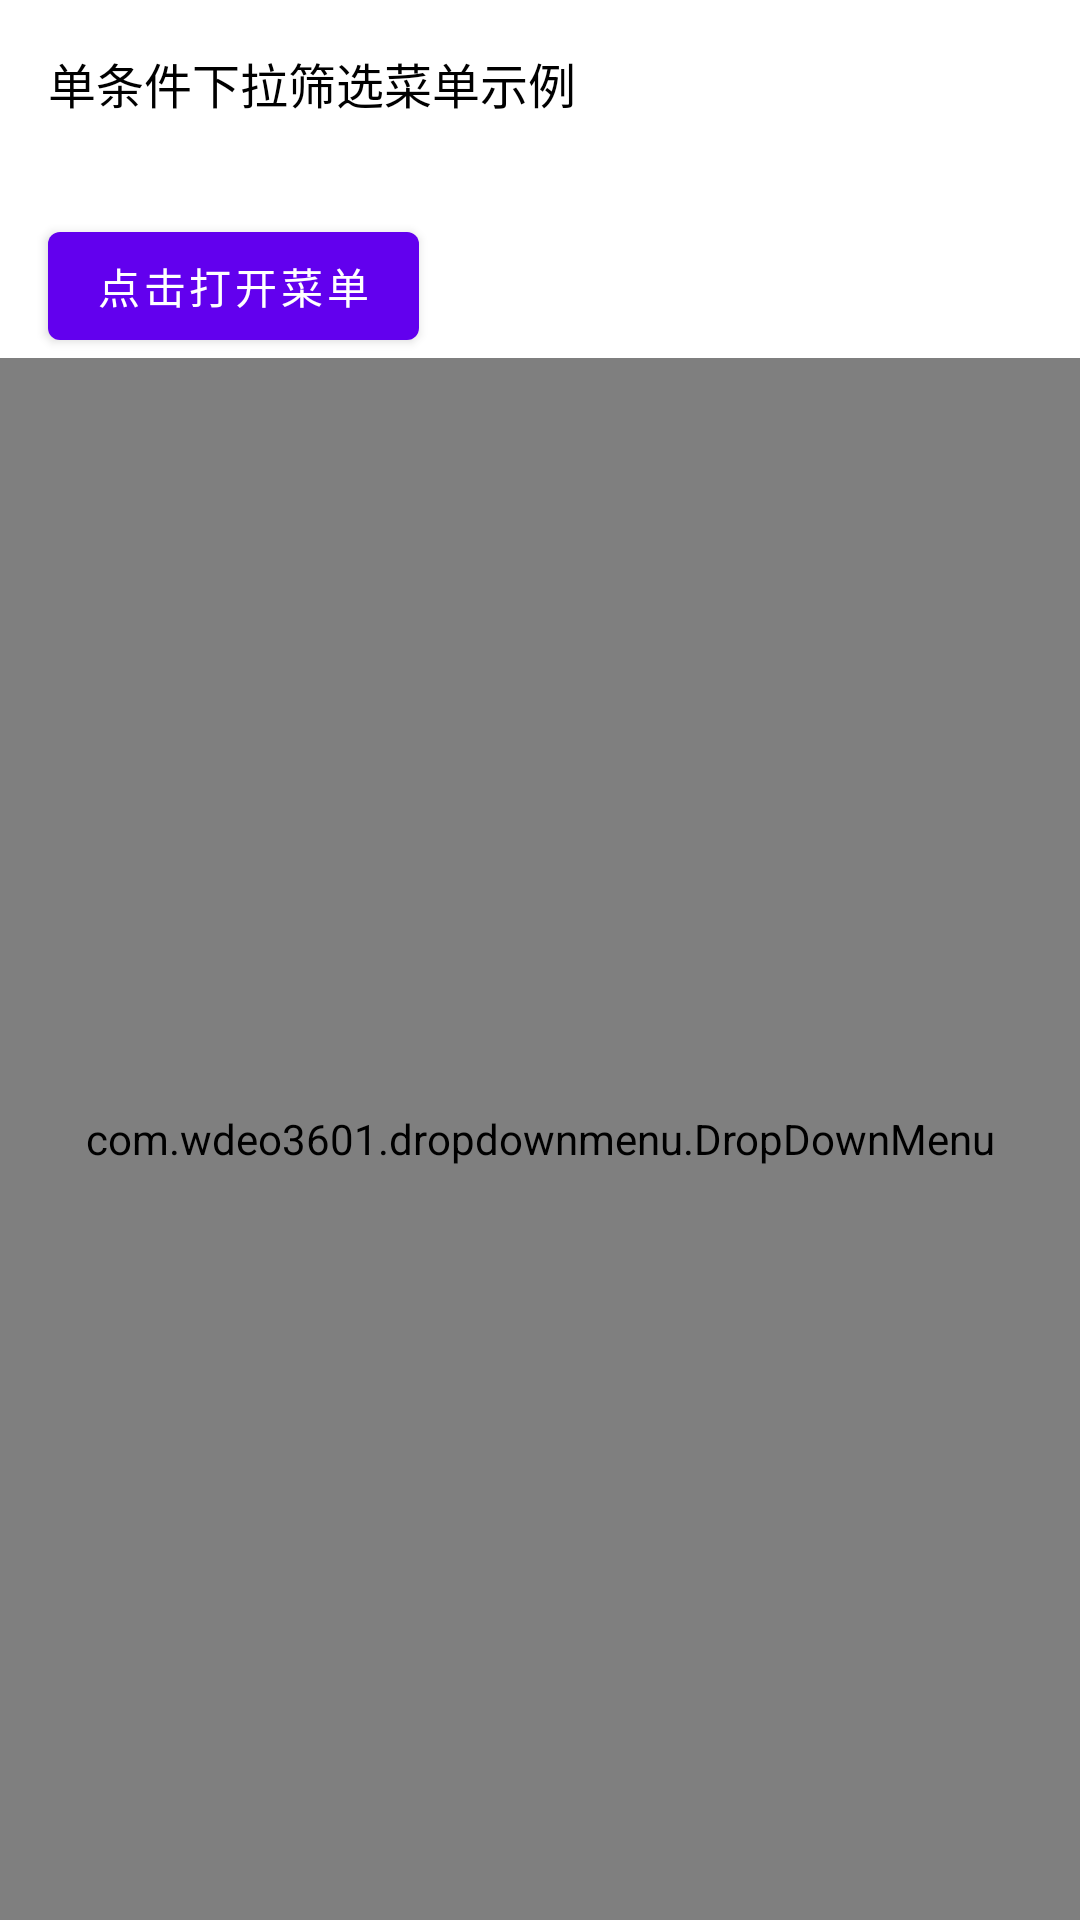

Produce the Android XML layout that renders to this screen, including the resource entries it uses.
<!-- AndroidManifest.xml: application theme Theme.DropdownMenu -->
<!-- res/layout/activity_single_condition.xml -->
<?xml version="1.0" encoding="utf-8"?>
<androidx.constraintlayout.widget.ConstraintLayout xmlns:android="http://schemas.android.com/apk/res/android"
    xmlns:app="http://schemas.android.com/apk/res-auto"
    xmlns:tools="http://schemas.android.com/tools"
    android:layout_width="match_parent"
    android:layout_height="match_parent"
    tools:context=".SingleConditionActivity">

    <TextView
        android:id="@+id/tv_title"
        android:layout_width="match_parent"
        android:layout_height="wrap_content"
        android:padding="16dp"
        android:text="@string/single_conditions_example"
        android:textColor="@color/black"
        android:textSize="16sp"
        app:layout_constraintEnd_toEndOf="parent"
        app:layout_constraintStart_toStartOf="parent"
        app:layout_constraintTop_toTopOf="parent" />

    <com.google.android.material.button.MaterialButton
        android:id="@+id/bt_switch_menu"
        android:layout_width="wrap_content"
        android:layout_height="wrap_content"
        android:layout_margin="16dp"
        android:text="点击打开菜单"
        app:layout_constraintStart_toStartOf="parent"
        app:layout_constraintTop_toBottomOf="@id/tv_title" />

    
    <com.example.dropdownmenu.DropDownMenu
        android:id="@+id/dropdown_menu"
        android:layout_width="match_parent"
        android:layout_height="0dp"
        app:ddFrameContentView="@id/content_container"
        app:ddMenuHeightPercent="0.5"
        app:layout_constraintBottom_toBottomOf="parent"
        app:layout_constraintTop_toBottomOf="@id/bt_switch_menu">

        <LinearLayout
            android:id="@+id/content_container"
            android:layout_width="match_parent"
            android:layout_height="match_parent"
            android:orientation="vertical">

            <TextView
                android:id="@+id/tv_content"
                android:layout_width="match_parent"
                android:layout_height="wrap_content"
                android:gravity="center"
                android:text="这是内容区域"
                android:textColor="@color/black"
                android:textSize="18dp" />

            <ImageView
                android:layout_width="match_parent"
                android:layout_height="wrap_content"
                android:src="@drawable/ic_principle" />
        </LinearLayout>
    </com.example.dropdownmenu.DropDownMenu>

</androidx.constraintlayout.widget.ConstraintLayout>
<!-- resources referenced by this layout -->
<resources>
  <!-- drawable ic_principle: png bitmap (drawable, 8285 bytes) -->
  <string name="single_conditions_example">单条件下拉筛选菜单示例</string>
  <style name="Theme.DropdownMenu" parent="Theme.MaterialComponents.DayNight.DarkActionBar">
          
          <item name="colorPrimary">@color/purple_500</item>
          <item name="colorPrimaryVariant">@color/purple_700</item>
          <item name="colorOnPrimary">@color/white</item>
          
          <item name="colorSecondary">@color/teal_200</item>
          <item name="colorSecondaryVariant">@color/teal_700</item>
          <item name="colorOnSecondary">@color/black</item>
          
          <item name="android:statusBarColor" tools:targetApi="l">?attr/colorPrimaryVariant</item>
          
      </style>
  <!-- not gathered from this repository: default colours our renderer supplied (Android Studio template values) -->
  <color name="purple_500">#FF6200EE</color>
  <color name="purple_700">#FF3700B3</color>
  <color name="teal_200">#FF03DAC5</color>
  <color name="teal_700">#FF018786</color>
  <color name="black">#FF000000</color>
  <color name="white">#FFFFFFFF</color>
</resources>
